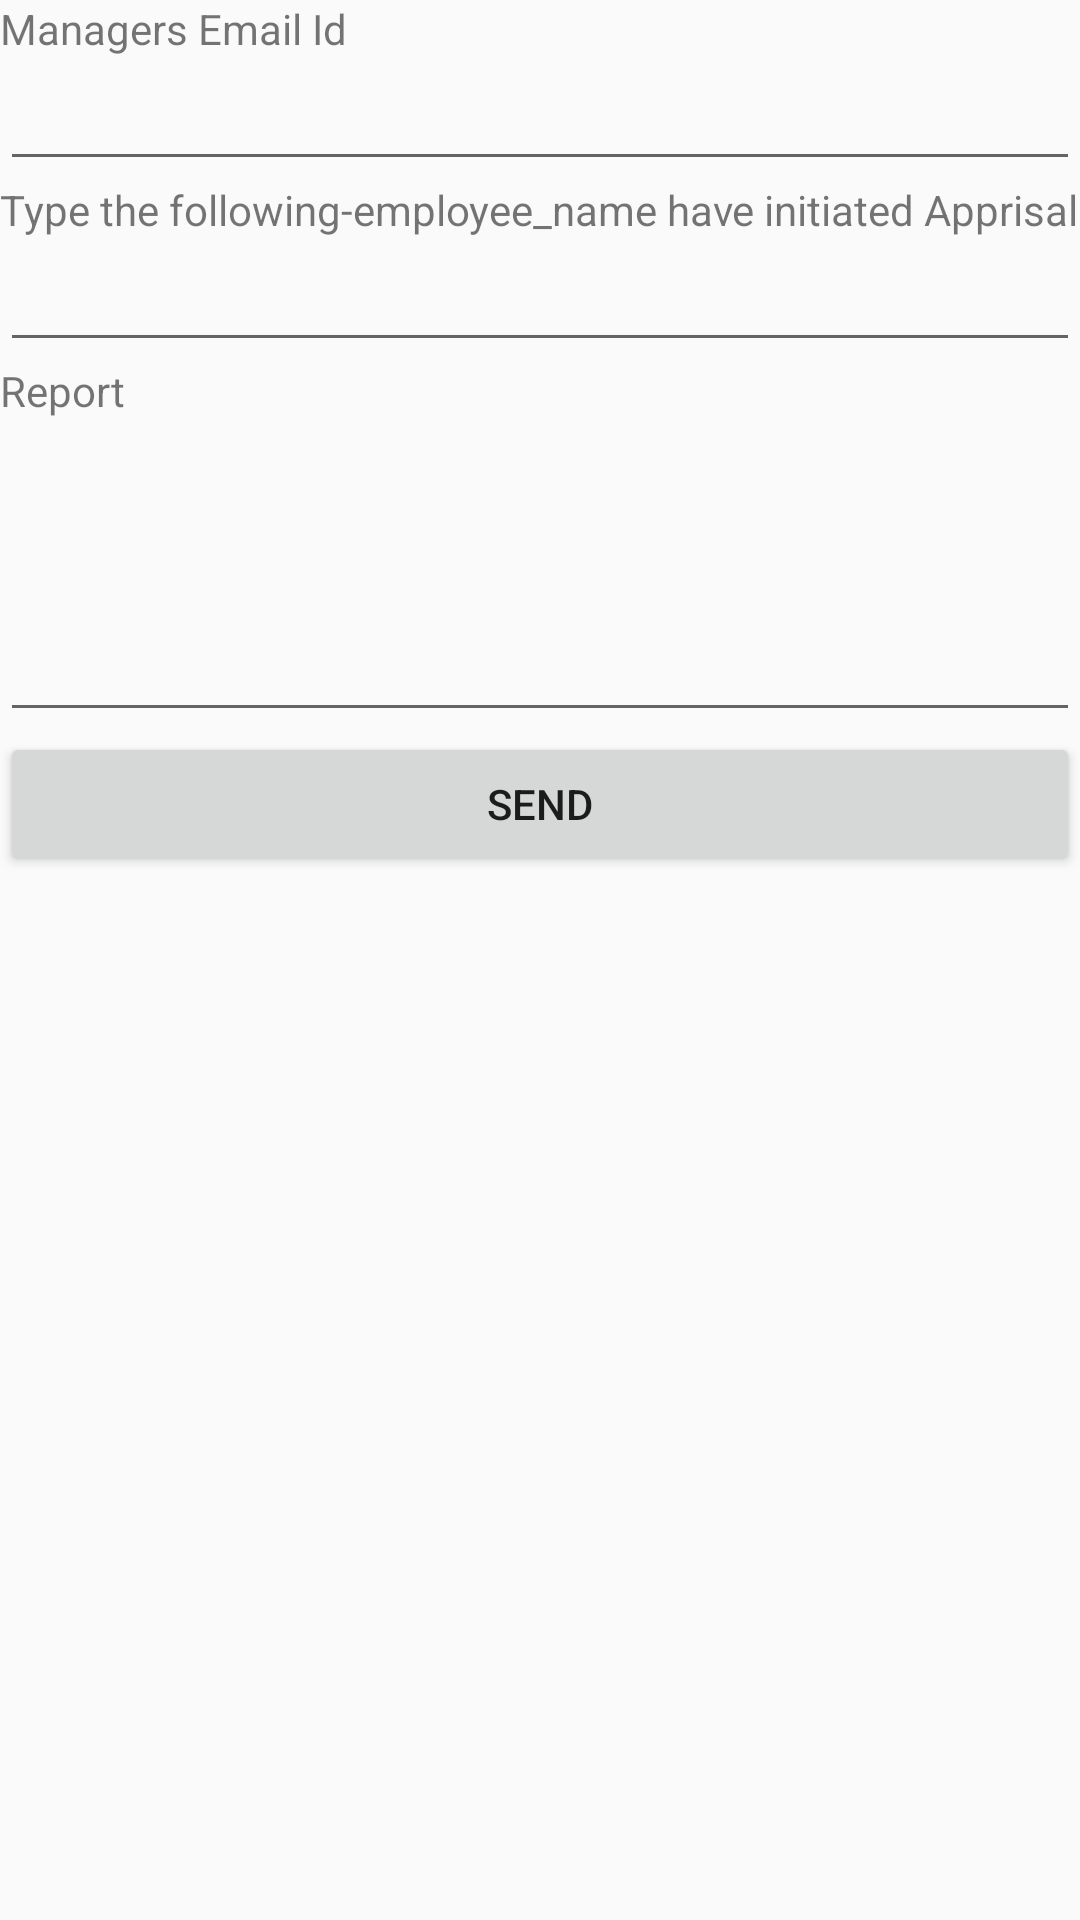

Reconstruct the res/layout file that produces this screen, plus the resources it refers to.
<!-- AndroidManifest.xml: application theme AppTheme -->
<!-- res/layout/mailappraisal.xml -->
<?xml version="1.0" encoding="utf-8"?>
<LinearLayout xmlns:android="http://schemas.android.com/apk/res/android"
    xmlns:tools="http://schemas.android.com/tools"
    android:layout_width="match_parent"
    android:layout_height="match_parent"

    android:orientation="vertical"
    tools:context="com.example.memail.EmailAppraisal">


    <TextView
        android:text="Managers Email Id"
        android:layout_width="wrap_content"
        android:layout_height="wrap_content" />
    <EditText
        android:layout_width="match_parent"
        android:layout_height="wrap_content"
        android:id="@+id/editTextEmail" />
    <TextView
        android:text="@string/type"
        android:layout_width="match_parent"
        android:layout_height="wrap_content" />
    <EditText
        android:layout_width="match_parent"
        android:layout_height="wrap_content"

        android:id="@+id/editTextSubject" />
    <TextView
        android:text="Report "
        android:layout_width="wrap_content"
        android:layout_height="wrap_content" />
    <EditText
        android:lines="4"
        android:layout_width="match_parent"
        android:layout_height="wrap_content"

        android:id="@+id/editTextMessage" />
    <Button
        android:layout_width="match_parent"
        android:layout_height="wrap_content"
        android:id="@+id/buttonSend"
        android:text="Send"/>


</LinearLayout>
<!-- resources referenced by this layout -->
<resources>
  <string name="type">Type the following-"employee_name have initiated Apprisal</string>
  <style name="AppTheme" parent="Theme.AppCompat.Light.DarkActionBar">
          
          <item name="colorPrimary">@color/colorPrimary</item>
          <item name="colorPrimaryDark">@color/colorPrimaryDark</item>
          <item name="alertDialogTheme">@style/AppCompatAlertDialogStyle</item>
  
          <item name="colorAccent">@color/colorAccent</item>
      </style>
  <color name="colorPrimary">#FF0000</color>
  <color name="colorPrimaryDark">#DC143C</color>
  <style name="AppCompatAlertDialogStyle" parent="Theme.AppCompat.Light.Dialog.Alert">
          <item name="colorAccent">@color/colorAccent</item>
      </style>
  <color name="colorAccent">#FF4500</color>
</resources>
